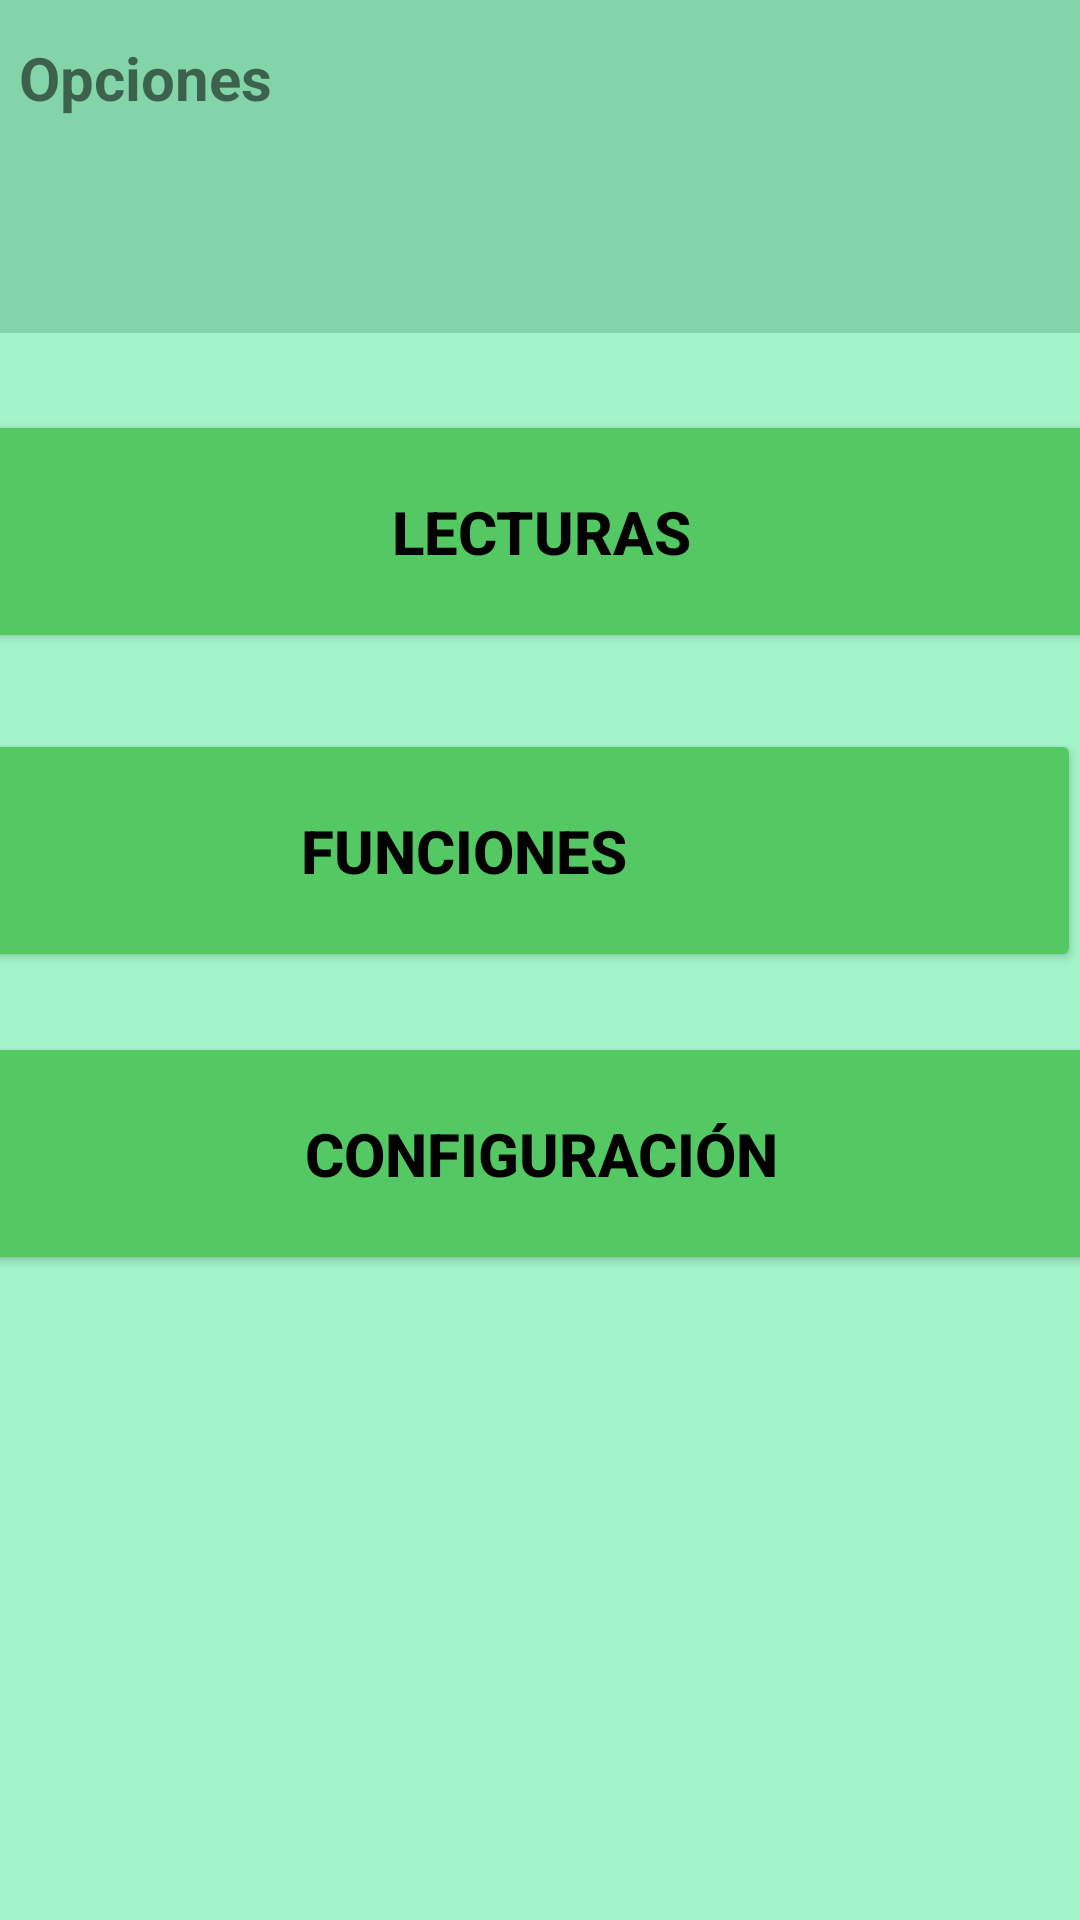

Here is an Android app screen rendered from its layout file. Give the layout XML and the strings, colors and styles it references.
<!-- AndroidManifest.xml: application theme Theme.PROYECTITO -->
<!-- res/layout/activity_opciones.xml -->
<?xml version="1.0" encoding="utf-8"?>
<androidx.constraintlayout.widget.ConstraintLayout xmlns:android="http://schemas.android.com/apk/res/android"
    xmlns:app="http://schemas.android.com/apk/res-auto"
    xmlns:tools="http://schemas.android.com/tools"
    android:layout_width="match_parent"
    android:layout_height="match_parent"
    android:background="#A4F4CA"
    tools:context=".Opciones">

    <androidx.constraintlayout.widget.ConstraintLayout
        android:id="@+id/constraintLayout2"
        android:layout_width="411dp"
        android:layout_height="111dp"
        android:background="#83D4A9"
        app:layout_constraintEnd_toEndOf="parent"
        app:layout_constraintStart_toStartOf="parent"
        app:layout_constraintTop_toTopOf="parent">

    </androidx.constraintlayout.widget.ConstraintLayout>

    <TextView
        android:id="@+id/textView2"
        android:layout_width="218dp"
        android:layout_height="72dp"
        android:text="Opciones"
        android:textSize="20sp"
        android:textStyle="bold"

        app:layout_constraintBottom_toBottomOf="parent"
        app:layout_constraintEnd_toEndOf="parent"
        app:layout_constraintHorizontal_bias="0.045"
        app:layout_constraintStart_toStartOf="parent"
        app:layout_constraintTop_toTopOf="parent"
        app:layout_constraintVertical_bias="0.022" />

    <Button
        android:id="@+id/button"
        android:layout_width="411dp"
        android:layout_height="81dp"
        android:backgroundTint="#53C863"
        android:onClick="Lecturas"
        android:text="Lecturas"
        android:textColor="#000000"
        android:textSize="20sp"
        android:textStyle="bold"
        app:cornerRadius="20dp"
        app:layout_constraintBottom_toTopOf="@+id/button3"
        app:layout_constraintEnd_toEndOf="parent"
        app:layout_constraintStart_toStartOf="parent"
        app:layout_constraintTop_toBottomOf="@+id/constraintLayout2" />

    <Button
        android:id="@+id/button3"
        android:layout_width="411dp"
        android:layout_height="81dp"
        android:layout_marginTop="132dp"
        android:backgroundTint="#53C863"
        android:onClick="Funciones"
        android:text="Funciones"
        android:textColor="#000000"
        android:textSize="20sp"
        android:textStyle="bold"
        app:cornerRadius="20dp"
        app:layout_constraintEnd_toEndOf="parent"
        app:layout_constraintHorizontal_bias="1.0"
        app:layout_constraintStart_toStartOf="parent"
        app:layout_constraintTop_toBottomOf="@+id/constraintLayout2" />

    <Button
        android:id="@+id/button4"
        android:layout_width="411dp"
        android:layout_height="81dp"
        android:backgroundTint="#53C863"
        android:onClick="Configuracion"
        android:text="Configuración"
        android:textColor="#000000"
        android:textSize="20sp"
        android:textStyle="bold"
        app:cornerRadius="20dp"

        app:layout_constraintBottom_toBottomOf="parent"
        app:layout_constraintEnd_toEndOf="parent"
        app:layout_constraintHorizontal_bias="0.503"
        app:layout_constraintStart_toStartOf="parent"
        app:layout_constraintTop_toBottomOf="@+id/button3"
        app:layout_constraintVertical_bias="0.085" />
</androidx.constraintlayout.widget.ConstraintLayout>
<!-- resources referenced by this layout -->
<resources>
  <style name="Theme.PROYECTITO" parent="Theme.MaterialComponents.DayNight.DarkActionBar">
          
          <item name="colorPrimary">@color/purple_500</item>
          <item name="colorPrimaryVariant">@color/purple_700</item>
          <item name="colorOnPrimary">@color/white</item>
          
          <item name="colorSecondary">@color/teal_200</item>
          <item name="colorSecondaryVariant">@color/teal_700</item>
          <item name="colorOnSecondary">@color/black</item>
          
          <item name="android:statusBarColor">?attr/colorPrimaryVariant</item>
          
      </style>
  <color name="purple_500">#FF6200EE</color>
  <color name="purple_700">#FF3700B3</color>
  <color name="white">#FFFFFFFF</color>
  <color name="teal_200">#FF03DAC5</color>
  <color name="teal_700">#FF018786</color>
  <color name="black">#FF000000</color>
</resources>
